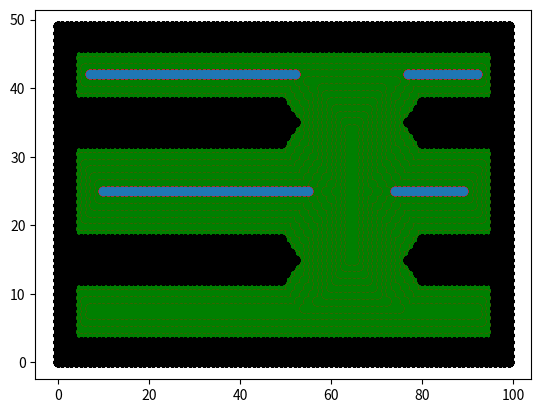

This chart was generated by the following Python code:
import numpy as np
from matplotlib import pyplot as plt
from scipy import ndimage

# kernel = np.array([
#     [128, 1, 2],
#     [64, 0, 4],
#     [32, 16, 8]
# ])

def get_boundary_pixels(fa_map):
    """
    Takes in Free Area Map and produces three nx2 matrix for boundary pixels, edge pixels, and corner pixels
    For FAM, free areas (foreground pixels) should have value 1; occupied areas (background pixels) should have value 0
    """
    kernel = np.array([
        [128, 1, 2],
        [64, -256, 4],
        [32, 16, 8]
    ])
    # Make foreground pixels have value of 0, background pixels have vlue of 1
    neg_map = np.logical_not(fa_map)*1
    # Compute weight for each pixel; background pixels will have weight of 0
    neg_map_weight = ndimage.correlate(neg_map, kernel)
    neg_map_weight[neg_map_weight<0]=0
    # Boundary pixels have weights greater than 0
    boundary_mask = neg_map_weight > 0
    # Edge pixels have weights greater than 0 after ignoring corner neightbors
    ignore_corners_mask = 0b01010101
    edge_mask = np.bitwise_and(neg_map_weight, ignore_corners_mask)>0
    # If boundary pixel is not an edge pixel, then it is a corner pixel
    corner_mask = np.logical_and(boundary_mask,np.logical_not(edge_mask))
    # Get coordinates
    boundary_pixels = np.zeros((1,2),dtype='int')
    edge_pixels = np.zeros((1,2),dtype='int')
    corner_pixels = np.zeros((1,2),dtype='int')
    for x in range(0,fa_map.shape[0]):
        for y in range(0,fa_map.shape[1]):
            if(boundary_mask[x,y]):
                cur_coord = np.array([x,y]).reshape(1,2)
                # Is boundary pixel
                boundary_pixels = np.vstack((boundary_pixels, cur_coord))
                if(edge_mask[x,y]):
                    # Is edge pixel
                    edge_pixels = np.vstack((edge_pixels, cur_coord))
                else:
                    # Is corner pixel
                    corner_pixels = np.vstack((corner_pixels, cur_coord))
    boundary_pixels = boundary_pixels[1:]
    edge_pixels = edge_pixels[1:]
    corner_pixels = corner_pixels[1:]
    return boundary_pixels, edge_pixels, corner_pixels

def check_neighbours(fa_map, coords):
    """
    Takes in Free Area Map and produces list of points in coords (nx2) that have 2, 3, 4 contiguous neighbours; also list of non-skeletal pixels
    For FAM, free areas (foreground pixels) should have value 1; occupied areas (background pixels) should have value 0
    """
    kernel = np.array([
        [128, 1, 2],
        [64, 0, 4],
        [32, 16, 8]
    ])
    S2_weights = [3, 6, 12, 24, 48, 96, 192, 129]
    S3_weights = [7, 14, 28, 56, 112, 224, 193, 131]
    S4_weights = [15, 30, 60, 120, 240, 225, 195, 135]
    Sns_weights = [3, 5, 7, 12, 13, 14, 15, 20, 21, 22, 23, 28, 29, 30, 31, 48,
        52, 53, 54, 55, 56, 60, 61, 62, 63, 65, 67, 69, 71, 77, 79,
        80, 81, 83, 84, 85, 86, 87, 88, 89, 91, 92, 93, 94, 95, 97,
        99, 101, 103, 109, 111, 112, 113, 115, 116, 117, 118,
        119, 120, 121, 123, 124, 125, 126, 127, 131, 133, 135,
        141, 143, 149, 151, 157, 159, 181, 183, 189, 191, 192,
        193, 195, 197, 199, 205, 207, 208, 209, 211, 212, 213,
        214, 215, 216, 217, 219, 220, 221, 222, 223, 224, 225,
        227, 229, 231, 237, 239, 240, 241, 243, 244, 245, 246,
        247, 248, 249, 251, 252, 253, 254, 255]
    S2 = []
    S3 = []
    S4 = []
    Sns = []
    fa_map_weight = ndimage.correlate(fa_map, kernel)
    for x,y in coords:
        cur_weight = fa_map_weight[x,y]
        # Check if in S2, S3, S4 or Sns
        if(S2_weights.count(cur_weight)):
            S2.append([x,y])
        elif(S3_weights.count(cur_weight)):
            S3.append([x,y])
        elif(S4_weights.count(cur_weight)):
            S4.append([x,y])
        elif(Sns_weights.count(cur_weight)):
            Sns.append([x,y])
    S2 = np.array(S2)
    S3 = np.array(S3)
    S4 = np.array(S4)
    Sns = np.array(Sns)
    return S2, S3, S4, Sns




def plot_map(map, color = None, threshold=0.5):
    # Visualize map
    xx,yy = np.meshgrid(np.arange(map.shape[0]), np.arange(map.shape[1]))
    mask = map[xx,yy] > threshold
    plt.scatter(xx[mask],yy[mask], color = color)

def image_thinning(fa_map):
    """
    Creates RAGVD from Free Area Map
    Free Area Map is binary; consists only of 0 and 1
    """
    ogm = np.logical_not(fa_map)*1
    fa_map_copy = np.copy(fa_map)
    isdeleted = True
    i = 0
    while(isdeleted):
        i += 1
        print("iter: ", i)
        isdeleted = False
        # Compute boundary, edge and corner pixels
        boundary_pixels, edge_pixels, corner_pixels = get_boundary_pixels(fa_map_copy)
        print("Num boundary points: ", boundary_pixels.shape[0])
        # Check against S2, S3, S4, Sns
        S2, S3, S4, Sns = check_neighbours(fa_map_copy, boundary_pixels)
        # Combine sets
        S = np.vstack((S2.reshape((-1,2)), S3.reshape((-1,2)), S4.reshape((-1,2)), Sns.reshape((-1,2)))).astype('int')
        # S = Sns
        plot_map(ogm,'k')
        plot_map(fa_map_copy,'r')
        plt.scatter(S[:,0],S[:,1],color='g')
        plt.show()
        print("Num points to zero: ", S.shape[0])
        if(S.shape[0]):
            isdeleted = True
            fa_map_copy[S[:,0],S[:,1]] = 0
    plot_map(fa_map_copy)
    plt.show()


if __name__ == "__main__":
    # # Generate map; map uses (x,y) not (row,col)
    # test_map = np.zeros((300, 400))
    # # Boundaries
    # test_map[[0,-1],:] = 1
    # test_map[:,[0,-1]] = 1
    # # Horizontal walls
    # test_map[75:125, [100,200,300]] = 1
    # test_map[175:, [100,200,300]] = 1
    # # Vertical walls
    # test_map[[125,175], 75:125] = 1
    # test_map[[125,175], 175:225] = 1
    # test_map[[125,175], 275:325] = 1
    # # Thicken
    # test_map = ndimage.binary_dilation(test_map, iterations=4)
    # test_map = test_map.astype('int')
    
    # Smaller test map
    test_map = np.zeros((100,50))
    # Boundaries
    test_map[[0,-1],:] = 1
    test_map[:,[0,-1]] = 1
    # Horizontal walls
    test_map[0:50, [15,35]] = 1
    test_map[80:, [15,35]] = 1
    # Thicken
    test_map = ndimage.binary_dilation(test_map, iterations=3)
    test_map = test_map.astype('int')

    # Plot
    # plot_map(test_map)

    # Turn OGM into FAM
    test_map = np.logical_not(test_map)*1
    # Plot map

    # Test
    # check_neighbours(test_map, coords)
    # get_boundary_pixels(test_map)
    image_thinning(test_map)
